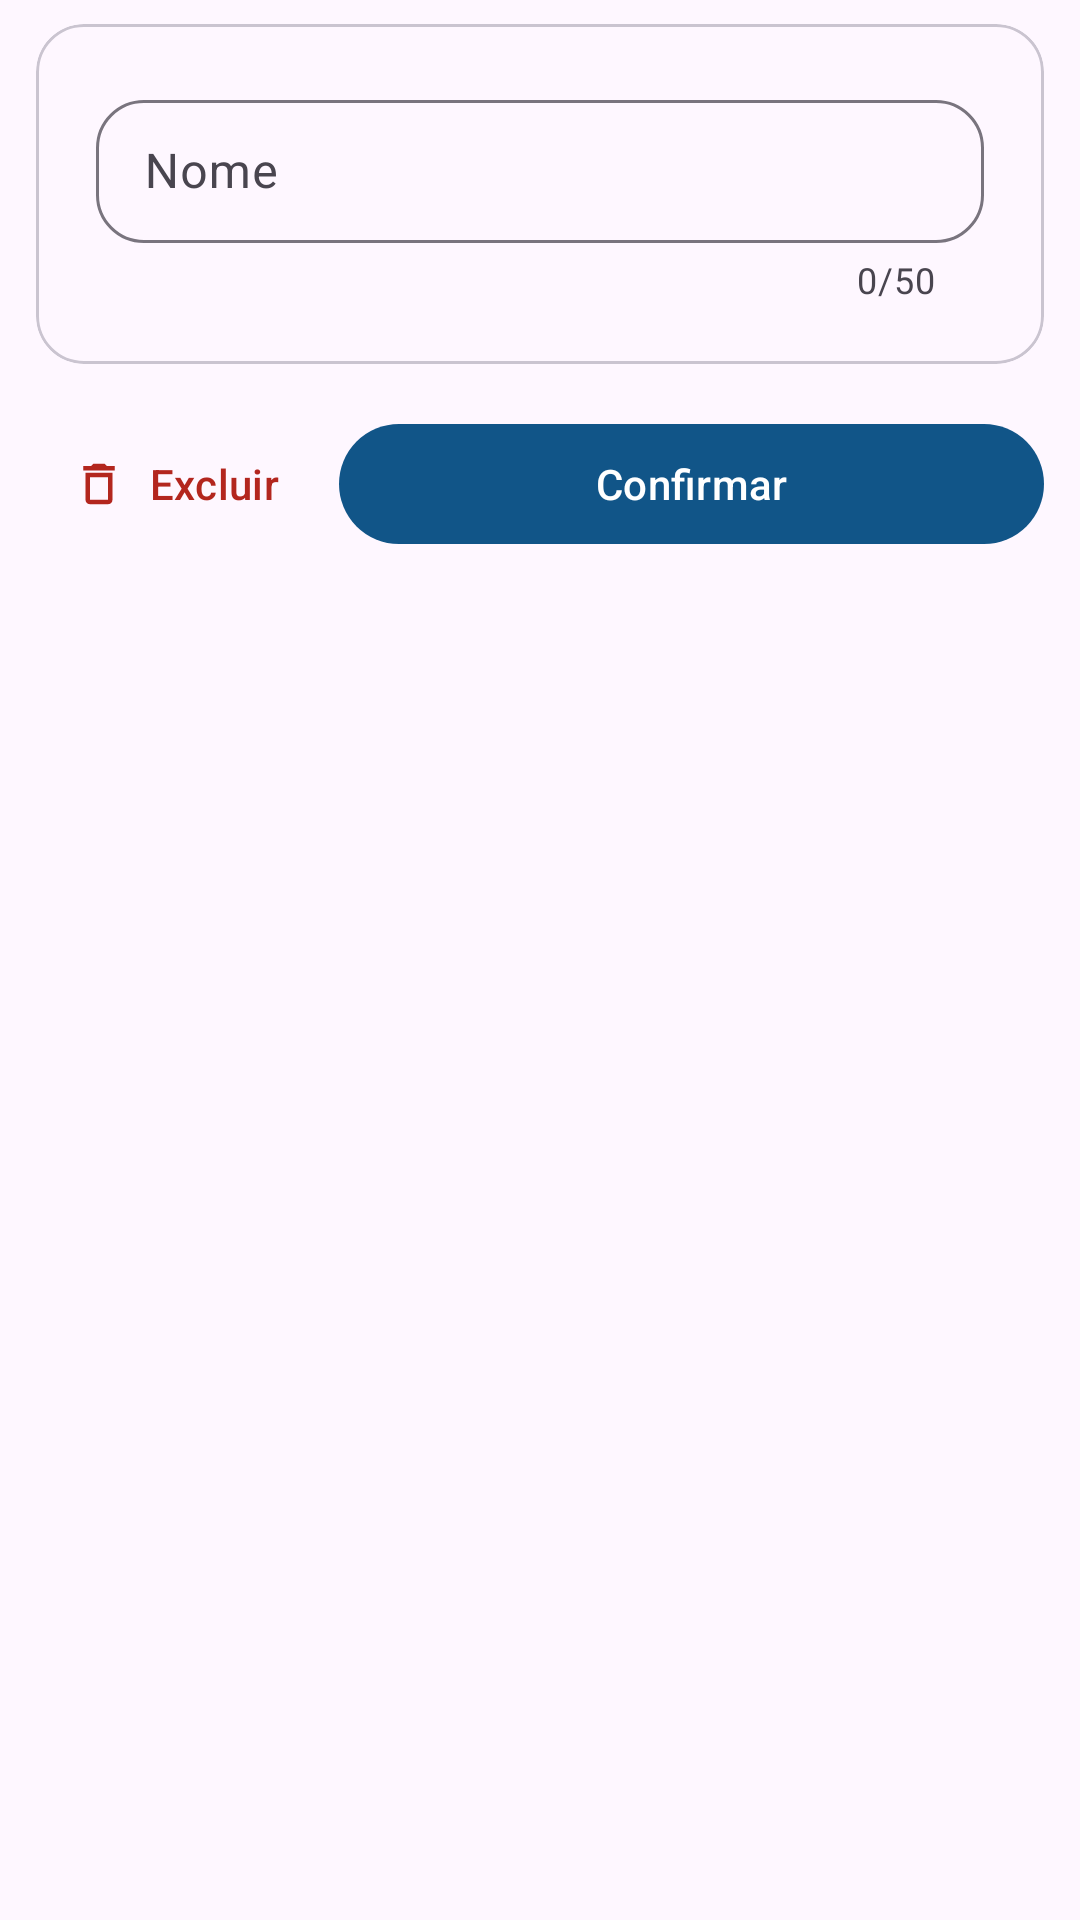

Layout XML and referenced resources for this Android screen:
<!-- AndroidManifest.xml: application theme Theme.GestorAutoProducao -->
<!-- res/layout/fragment_detalhes_profissao.xml -->
<?xml version="1.0" encoding="utf-8"?>
<androidx.core.widget.NestedScrollView
    xmlns:android="http://schemas.android.com/apk/res/android"
    xmlns:app="http://schemas.android.com/apk/res-auto"
    xmlns:tools="http://schemas.android.com/tools"
    android:layout_width="match_parent"
    android:layout_height="match_parent"
    tools:context=".ui.fragment.DetalhesProfissaoFragment">

    <LinearLayout
        android:orientation="vertical"
        android:layout_width="match_parent"
        android:layout_height="wrap_content"
        android:paddingHorizontal="12dp"
        android:paddingTop="8dp"
        android:paddingBottom="24dp">

        
        <com.google.android.material.card.MaterialCardView
            style="@style/card"
            app:cardBackgroundColor="?attr/colorSurface"
            android:paddingStart="0dp"
            android:paddingEnd="0dp"
            android:layout_marginStart="0dp"
            android:layout_marginEnd="0dp"
            android:layout_marginTop="0dp">

            <LinearLayout
                android:layout_width="match_parent"
                android:layout_height="wrap_content"
                android:orientation="vertical"
                android:padding="20dp">

                <com.google.android.material.textfield.TextInputLayout
                    android:id="@+id/txtNomeProfissaoFragment"
                    android:layout_width="match_parent"
                    android:layout_height="wrap_content"
                    app:counterEnabled="true"
                    app:counterMaxLength="50">

                    <com.google.android.material.textfield.TextInputEditText
                        android:id="@+id/edtDescricaoProfissaoFragment"
                        android:layout_width="match_parent"
                        android:layout_height="wrap_content"
                        android:hint="@string/string_nome"
                        android:inputType="textCapWords"
                        android:maxLength="50"
                        android:singleLine="true" />
                </com.google.android.material.textfield.TextInputLayout>
            </LinearLayout>
        </com.google.android.material.card.MaterialCardView>

        
        <LinearLayout
            android:layout_width="match_parent"
            android:layout_height="wrap_content"
            android:orientation="horizontal"
            android:gravity="center_vertical"
            android:layout_marginTop="16dp">

            <FrameLayout
                android:layout_width="wrap_content"
                android:layout_height="wrap_content">

                <com.google.android.material.button.MaterialButton
                    android:id="@+id/btnExcluiProfissao"
                    style="@style/BotaoAcaoDestrutiva"
                    android:layout_width="wrap_content"
                    android:layout_height="wrap_content"
                    android:text="@string/stringExcluir"
                    app:icon="@drawable/ic_delete" />

                <include
                    android:id="@+id/loadingDotsExcluir"
                    layout="@layout/view_loading_dots"
                    android:layout_width="wrap_content"
                    android:layout_height="wrap_content"
                    android:layout_gravity="center"
                    android:visibility="gone" />
            </FrameLayout>

            <FrameLayout
                android:layout_width="0dp"
                android:layout_height="wrap_content"
                android:layout_weight="1"
                android:layout_marginStart="8dp">

                <com.google.android.material.button.MaterialButton
                    android:id="@+id/btnConfirmarProfissao"
                    android:layout_width="match_parent"
                    android:layout_height="wrap_content"
                    android:text="@string/stringConfirmar" />

                <include
                    android:id="@+id/loadingDotsConfirmar"
                    layout="@layout/view_loading_dots"
                    android:layout_width="wrap_content"
                    android:layout_height="wrap_content"
                    android:layout_gravity="center"
                    android:visibility="gone" />
            </FrameLayout>
        </LinearLayout>
    </LinearLayout>
</androidx.core.widget.NestedScrollView>
<!-- res/layout/view_loading_dots.xml (included above) -->
<?xml version="1.0" encoding="utf-8"?>
<LinearLayout
    xmlns:android="http://schemas.android.com/apk/res/android"
    android:layout_width="wrap_content"
    android:layout_height="wrap_content"
    android:orientation="horizontal"
    android:gravity="center">

    <View
        android:id="@+id/dot1"
        android:layout_width="8dp"
        android:layout_height="8dp"
        android:layout_margin="2dp"
        android:background="@drawable/bg_dot"/>

    <View
        android:id="@+id/dot2"
        android:layout_width="8dp"
        android:layout_height="8dp"
        android:layout_margin="2dp"
        android:background="@drawable/bg_dot"/>

    <View
        android:id="@+id/dot3"
        android:layout_width="8dp"
        android:layout_height="8dp"
        android:layout_margin="2dp"
        android:background="@drawable/bg_dot"/>
</LinearLayout>
<!-- resources referenced by this layout -->
<resources>
  <!-- drawable ic_delete (drawable) -->
  <vector xmlns:android="http://schemas.android.com/apk/res/android" android:height="24dp" android:tint="?attr/colorOnSecondary" android:viewportHeight="24" android:viewportWidth="24" android:width="24dp">
        
      <path
          android:fillColor="?attr/colorOnSecondary"
          android:pathData="M6,19c0,1.1 0.9,2 2,2h8c1.1,0 2,-0.9 2,-2L18,7L6,7v12zM8,9h8v10L8,19L8,9zM15.5,4l-1,-1h-5l-1,1L5,4v2h14L19,4z"/>
      
  </vector>
  <string name="stringConfirmar">Confirmar</string>
  <string name="stringExcluir">Excluir</string>
  <string name="string_nome">Nome</string>
  <style name="BotaoAcaoDestrutiva" parent="Widget.Material3.Button.TextButton">
  
          <item name="android:textColor">?attr/colorError</item>
          <item name="iconTint">?attr/colorError</item>
          <item name="strokeColor">?attr/colorError</item>
  
          <item name="android:textAllCaps">false</item>
          <item name="iconGravity">textStart</item>
          <item name="iconPadding">8dp</item>
      </style>
  <style name="card">
          <item name="android:layout_width">match_parent</item>
          <item name="android:layout_height">wrap_content</item>
          <item name="cardMaxElevation">1dp</item>
          <item name="elevation">8dp</item>
          <item name="cardCornerRadius">16dp</item>
          <item name="android:layout_marginStart">12dp</item>
          <item name="android:layout_marginEnd">12dp</item>
          <item name="android:layout_marginTop">8dp</item>
          <item name="cardPreventCornerOverlap">true</item>
          <item name="android:paddingStart">16dp</item>
          <item name="android:paddingEnd">16dp</item>
          <item name="cardBackgroundColor">@color/cor_background_card</item>
      </style>
  <style name="Theme.GestorAutoProducao" parent="Theme.Material3.DayNight">
          
          <item name="colorPrimary">@color/cor_azul</item>
          <item name="colorOnPrimary">@color/white</item>
          
          <item name="colorSecondary">@color/cor_laranja</item>
          <item name="colorOnSecondary">@color/white</item>
          
          <item name="colorPrimaryContainer">@color/cor_azul</item>
          <item name="colorOnPrimaryContainer">@color/white</item>
  
          <item name="colorSecondaryContainer">@color/cor_laranja</item>
          <item name="colorOnSecondaryContainer">@color/white</item>
  
          
          <item name="radioButtonStyle">@style/CustomRadioButton</item>
          <item name="floatingActionButtonStyle">@style/Widget.Material3.FloatingActionButton.Secondary</item>
          <item name="materialButtonStyle">@style/Widget.Material3.Button</item>
          <item name="textInputStyle">@style/txtInputLayout</item>
      </style>
  <color name="cor_background_card">#6DB5CA</color>
  <color name="cor_azul">#115588</color>
  <color name="white">#FFFFFFFF</color>
  <color name="cor_laranja">#FF7235</color>
  <style name="CustomRadioButton" parent="Widget.Material3.CompoundButton.RadioButton">
          <item name="buttonTint">@color/cor_azul</item>
          <item name="android:textSize">20sp</item>
          <item name="android:paddingStart">12dp</item>
      </style>
  <style name="txtInputLayout" parent="Widget.Material3.TextInputLayout.OutlinedBox.Dense">
          <item name="shapeAppearanceOverlay">@style/ShapeAppearance.CustomShapeAppearance</item>
          <item name="boxStrokeColor">@color/cor_borda_campo</item>
  
          <item name="hintTextColor">?attr/colorOnSurfaceVariant</item>
      </style>
  <style name="ShapeAppearance.CustomShapeAppearance" parent="ShapeAppearance.Material3.SmallComponent">
          <item name="cornerFamily">rounded</item>
          <item name="cornerSize">16dp</item>
      </style>
</resources>
